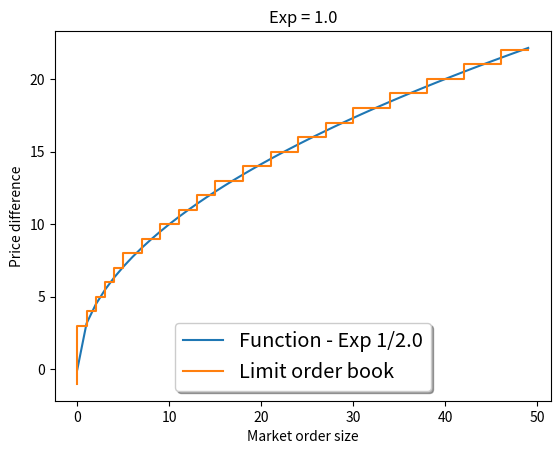

Source code (Python):
import numpy as np
import math


lob_dim = 10
print_diagnostics = True

#Market order size
base_order = 1000.
#LOB tick base size
exp_const = 200
func_exp = 1.


def market_order_on_lob(lob_def, order):
    ord_hold = order[1]
    tick = 0
    slice_depth = 0
    while(ord_hold  > 0):
        slice_depth = lob_def(slice  = tick)
        lob_new = slice_depth - ord_hold
        tick = tick + 1
        ord_hold = - lob_new
        if ord_hold  <= 0.:
            break
    return tick- 1 , slice_depth + ord_hold


def lob_def( slice = 0, exp  = func_exp):
    return exp_const * (slice ** exp )

import matplotlib.pyplot as plt
def show_mids(mids, max, min):
    plt.plot(mids)
    plt.ylabel('stock price')
    plt.xlabel('time')
    plt.title("Limit order book trading")
    plt.ylim( max +2, min -2)
    plt.show()

if __name__ == "__main__":
    exp_inv = 1./(func_exp + 1)
    const = (func_exp + 1) ** (exp_inv)
    prices = []
    expl = []
    runs = 50
    for k in range(50):
        order = ['B', base_order * k]
        prices.append(market_order_on_lob(lob_def, order = order)[0])
        expl.append(const *  (base_order ** exp_inv)/ (exp_const ** (exp_inv)) * (k ** (exp_inv)))
    fig, ax = plt.subplots()
    ax.plot(expl, label="Function - Exp 1/"+ str(func_exp + 1))
    ax.step(range(runs), prices, label="Limit order book")
    plt.title("Exp = " + str(func_exp))
    plt.xlabel('Market order size')
    plt.ylabel('Price difference')
    legend = ax.legend(loc='lower center', shadow=True, fontsize='x-large')
    plt.show()









